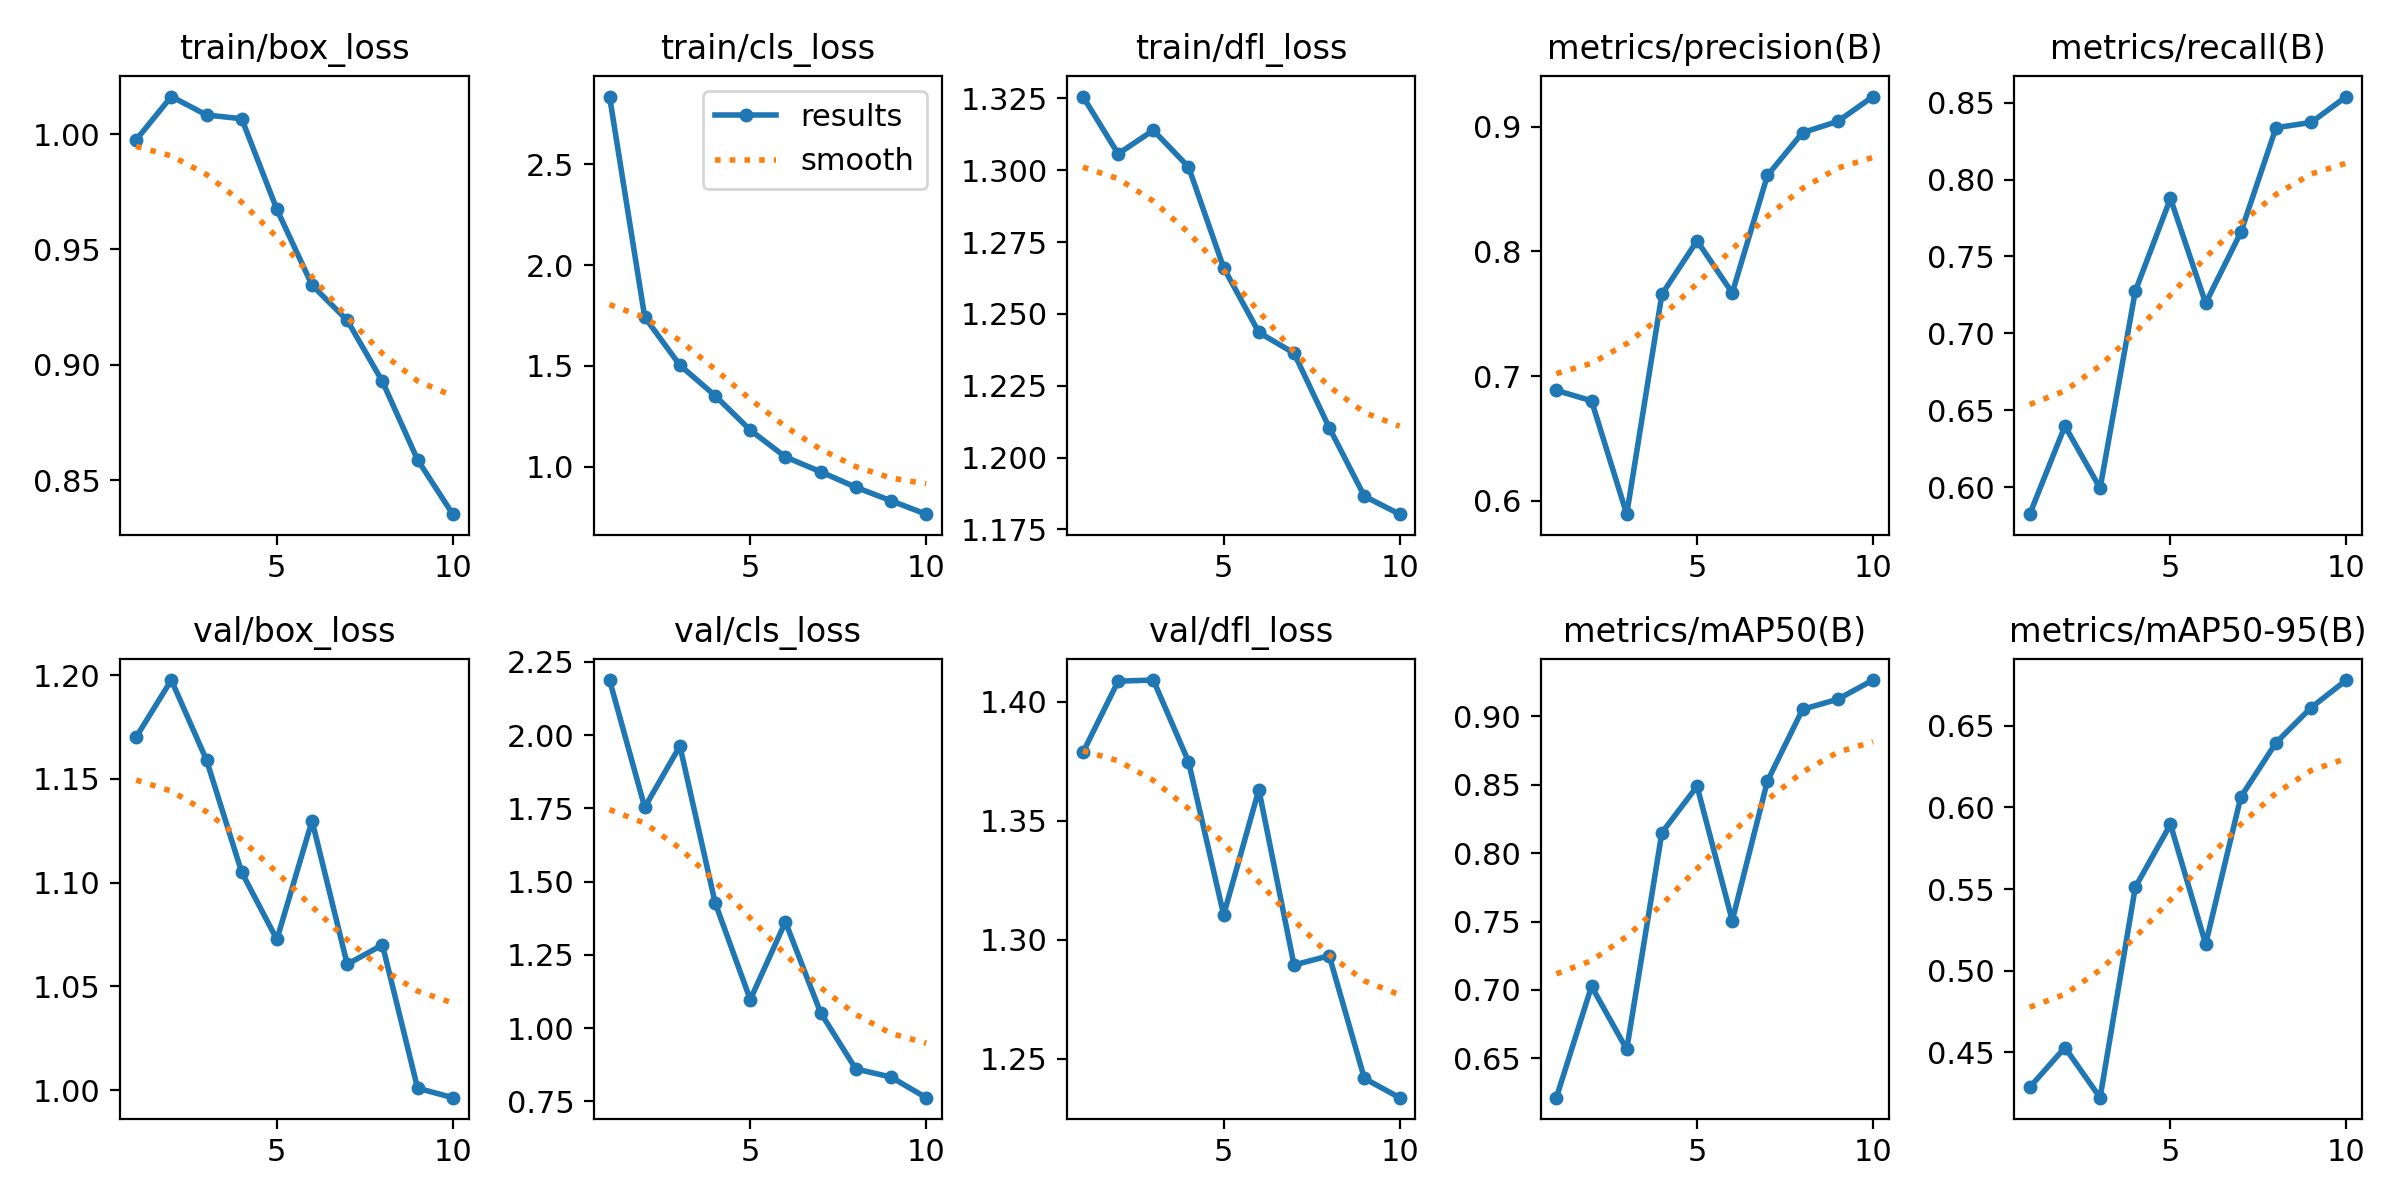

Data behind this chart, as committed beside it:
epoch, time, train/box_loss, train/cls_loss, train/dfl_loss, metrics/precision(B), metrics/recall(B), metrics/mAP50(B), metrics/mAP50-95(B), val/box_loss, val/cls_loss, val/dfl_loss, lr/pg0, lr/pg1, lr/pg2
1, 61.48, 0.9975, 2.835, 1.326, 0.6886, 0.5823, 0.6212, 0.4286, 1.17, 2.188, 1.379, 0.0003008, 0.0003008, 0.0003008
2, 90.06, 1.016, 1.742, 1.306, 0.6802, 0.6397, 0.7026, 0.453, 1.198, 1.754, 1.409, 0.000544, 0.000544, 0.000544
3, 118.5, 1.008, 1.504, 1.314, 0.5894, 0.5992, 0.6565, 0.4223, 1.159, 1.963, 1.409, 0.0007273, 0.0007273, 0.0007273
4, 146.9, 1.007, 1.353, 1.301, 0.7655, 0.7274, 0.815, 0.5512, 1.105, 1.428, 1.375, 0.000639, 0.000639, 0.000639
5, 175.4, 0.9674, 1.182, 1.266, 0.8085, 0.7878, 0.8489, 0.5896, 1.073, 1.098, 1.31, 0.000549, 0.000549, 0.000549
6, 203.8, 0.9346, 1.049, 1.244, 0.7667, 0.7196, 0.7507, 0.5164, 1.13, 1.363, 1.363, 0.000459, 0.000459, 0.000459
7, 232.2, 0.9193, 0.9754, 1.236, 0.8609, 0.7657, 0.8527, 0.6064, 1.061, 1.053, 1.289, 0.0003691, 0.0003691, 0.0003691
8, 260.5, 0.8928, 0.8989, 1.21, 0.8952, 0.8338, 0.9052, 0.6396, 1.07, 0.8607, 1.293, 0.0002791, 0.0002791, 0.0002791
9, 288.8, 0.8589, 0.832, 1.187, 0.9042, 0.8372, 0.9125, 0.6612, 1.001, 0.833, 1.242, 0.0001891, 0.0001891, 0.0001891
10, 317.8, 0.8354, 0.7654, 1.18, 0.9241, 0.854, 0.9266, 0.678, 0.9963, 0.7627, 1.234, 9.9081e-05, 9.9081e-05, 9.9081e-05
